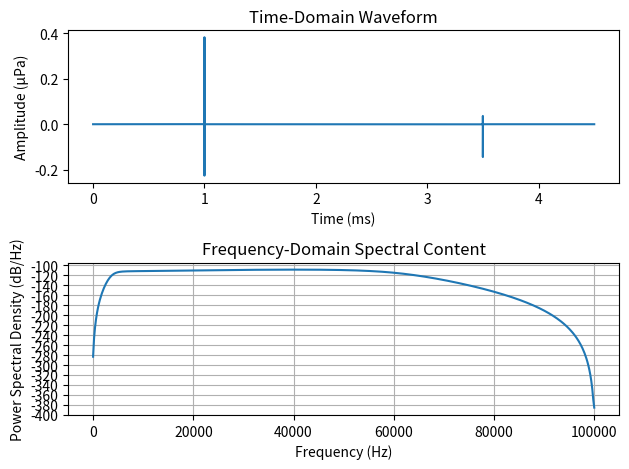

Source code (Python): (Note: this script raises an exception after producing the figure.)

import numpy as np
import matplotlib.pyplot as plt
from scipy.signal import butter, filtfilt
from scipy.signal.windows import tukey


def tukeyClick(fs= 200000, dur_s=2.5, dbPtP = 205, padding_s =1, lfButter=4000,
               hfButter = 60000, order =3,
               reference_pressure =1e-6):
    '''
    Create a broadband signal following/approximating kusel et al 2016

    Parameters
    ----------
    fs : TYPE, Sample rate hz
        DESCRIPTION. The default is 200000.
    dur_s : TYPE, Signal duration seconds
        DESCRIPTION. The default is 2.5.
    dbPtP : TYPE, Peak to Peak signal amplitude
        DESCRIPTION. The default is 205.
    padding_s : TYPE, Seconds of padding
        DESCRIPTION. The default is 1.
    lfButter : TYPE, Low frequency band of butterworth filter
        DESCRIPTION. The default is 1000.
    hfButter : TYPE, High frequency band of butterworth filter
        DESCRIPTION. The default is 60000.
    order : TYPE, filter order
        DESCRIPTION. The default is 3.
    reference_pressure : TYPE, reference pressure
        DESCRIPTION. The default is 1e-6.

    Returns
    -------
    signal_filtered : TYPE
        DESCRIPTION.

    '''
    
    n_samples = int(fs * dur_s)  # Number of samples
    tukey_window = tukey(n_samples)
    
    # Apply inverse FFT to get time-domain signal
    signal_time_domain = np.fft.ifft(tukey_window).real
    
    # Zero padding: 1 ms before and after the signal
    padding_samples = int(fs * padding_s)  
    signal_padded = np.pad(signal_time_domain, 
                           (padding_samples, padding_samples), 'constant')
    
    

    # Apply Butterworth bandpass filter (10-60 kHz)
    nyquist = 0.5 * fs
    low = lfButter / nyquist
    high = hfButter / nyquist
    b, a = butter(order, [low, high], btype='band')
    signal_filtered = filtfilt(b, a, signal_padded)
    
    # Scale to 205 dB re 1 μPa
    peak_to_peak_linear = 10 ** (dbPtP / 20) * reference_pressure
    signal_scaled = signal_filtered / np.max(np.abs(signal_filtered)) * peak_to_peak_linear
    
    tt = np.arange(len(signal_scaled)) / fs   # Convert to milliseconds
    
    return signal_filtered, tt





import numpy as np
from scipy.fft import rfft, irfft, rfftfreq
def seawater_absorption(freq =1500,Z=0, T=5, S=35, pH=8):
    '''
    Following Kinsler, et al "Fundamentals of Acoustics, Fourth Edition" p. 226-228.

    Parameters
    ----------
    freq : float
        frequency in Hz. The default is 1500.
    Z : float, optional
        depth in km. The default is 0.
    T : float, optional
        temperature in C. The default is 5.
    S : float, optional
        Salinity in ppt. The default is 35.
    pH : float, optional
        Water ph. The default is 8.

    Returns
    -------
    alpha, absorption coeficient in dB/km.

    '''
        
    f_1 = 780*np.exp(T/29)
    f_2 = 42000*np.exp(T/18)
    A = 0.083*(S/35)*np.exp(T/31 - Z/91 + 1.8*(pH-8))
    B = 22*(S/35)*np.exp(T/14-Z/6)
    C = 4.9E-10*np.exp(-T/26 - Z/25)
    boric_acid = A/(f_1**2+freq**2) # contribution from boric acid
    MgSO4 = B/(f_2**2+freq**2) # contribution from MgSO4
    hydrostatic = C # contribution from hydrostatic pressure
    alpha = (boric_acid + MgSO4 + hydrostatic)*freq**2
        
    return alpha
def thorp_alpha_dbkm(f_khz):
    """Thorp absorption [dB/km] for f in kHz."""
    f2 = f_khz**2
    return (
        0.11 * f2 / (1 + f2)           +        # boric acid
        44   * f2 / (4100 + f2)         +        # MgSO4
        2.75e-4 * f2                   +        # pure water (HF)
        0.003                                    # relaxation floor
    )

def apply_absorption(source, r_m, fs):
    """
    Return `source` after frequency-dependent absorption over distance r_m.
    Works on real time-series; keeps length unchanged.
    """
    N   = len(source)
    freqs = rfftfreq(N, d=1/fs) / 1000          # kHz
    #alpha = thorp_alpha_dbkm(freqs) / 1000      # dB/m
    alpha = seawater_absorption(freqs)/1000
    A     = 10**(-alpha * r_m / 20)             # linear gain

    S     = rfft(source)
    return irfft(S * A, n=N)                    # real, same length

def synthesize_received_broadband(arrSub, source, tx_depth, fs, td_thresh =1):
    '''
    

    Parameters
    ----------
    arrSub : dataframe
        arrival array for a single hydrohpone location.
    source : array
        Time domain signal to be convolved with the arrival array
    tx_depth : float
        Tranceiver depth in meters
    fs : int
        sample rate in hz.
    fs: float
        Time delay threshold (seconds)

    Returns
    -------
    TYPE
        DESCRIPTION.
    y : TYPE
        DESCRIPTION.

    '''
    # Sort by time of arrival in ascending order
    arrSub = arrSub.sort_values(by='time_of_arrival')
    
    tau = arrSub['time_of_arrival'].to_numpy()
    
    # Only use arrivals that fall within td_thres of the first arrival
    arrSub = arrSub[tau - tau[0] < td_thresh]
    
    tau = arrSub['time_of_arrival'].to_numpy()
    a   = arrSub['arrival_amplitude'].to_numpy()
    r = np.sqrt(arrSub['rx_range'].to_numpy()**2 + 
                (tx_depth - arrSub['rx_depth'].to_numpy())**2)


    k   = np.round(tau * fs).astype(int)
    n_out = k.max() + len(source)
    y = np.zeros(n_out, dtype=float)

    # --- pre-compute unique distances to avoid doing FFT for every ray -----
    cache = {}
    for idx, amp, dist in zip(k, a, r):
        if dist not in cache:
            # note: use the *relative* version here:
            cache[dist] = apply_absorption(source, dist, fs)
        y[idx:idx+len(source)] += np.real(amp * cache[dist])

    return np.arange(n_out)/fs, y

def tl_incoherent_from_arrivals(arrivals,
                                freqs_hz,
                                fc_design=None,
                                alpha_dbkm=None):
    """
    Incoherent transmission-loss (TL) from Bellhop `arrivals`.

    Parameters
    ----------
    arrivals : pandas.DataFrame
        Output of `pm.compute_arrivals()`.
        Must contain columns:
            'arrival_amplitude' (complex),
            'time_of_arrival'   (s),
            'rx_depth', 'rx_range' (m).
    freqs_hz : 1-D iterable
        Design frequencies (Hz) at which to compute TL.
    fc_design : float or None
        If you fed Bellhop a *design* frequency (the one that controls
        phase in the impulse response) pass it here so the phase term
        uses the correct ω.  If None, uses each `freqs_hz` in turn.
    alpha_dbkm : callable or None
        Absorption curve ­– function that takes `f_khz` and returns
        α(f) in dB/km (e.g. `thorp_alpha_dbkm`).  If None, no
        absorption is applied (geometric spreading only).

    Returns
    -------
    tl_dB : list of 2-D np.ndarrays
        One array per `freqs_hz`, shaped (n_depths, n_ranges).
    z_unique : 1-D np.ndarray
        Sorted list of unique receiver depths (m).
    r_unique : 1-D np.ndarray
        Sorted list of unique receiver ranges (m).
    """
    # --- cache receiver grid ----------------------------------------------
    z_unique = np.sort(arrivals['rx_depth'].unique())
    r_unique = np.sort(arrivals['rx_range'].unique())
    nz, nr   = len(z_unique), len(r_unique)

    # group rays by receiver cell for fast access
    grp = arrivals.groupby(['rx_depth', 'rx_range'])

    tl_maps = []

    for f_hz in freqs_hz:
        omega = 2 * np.pi * (fc_design or f_hz)
        # container for this frequency
        tl = np.empty((nz, nr), dtype=float)

        for (z, r), g in grp:
            # phasor pressure for each ray
            Ph = g['arrival_amplitude'].values * \
                 np.exp(-1j * omega * g['time_of_arrival'].values)

            # incoherent sum → intensities
            I = np.sum(np.abs(Ph)**2)

            if alpha_dbkm is not None:
                alpha_db_per_m = alpha_dbkm(f_hz / 1000.0) / 1000.0
                I *= 10**(-alpha_db_per_m * r  / 10)     # two-way loss

            # 10*log10(I) is level relative to 1 µPa; TL = −Level
            tl_val = -10.0 * np.log10(I + 1e-300)           # avoid log(0)

            # write into grid
            tl[z_unique == z, r_unique == r] = tl_val

        tl_maps.append(tl)

    return tl_maps, z_unique, r_unique

def plotTLSigs(sig, tt, rcv, t_rcv, NFFT =1024, fs = 200000):
    
    
    
    # Frequency-domain plot
    plt.figure()
    plt.subplot(2,2,1)
    plt.plot(tt, sig)
    plt.title('Time Domain Click ')
    plt.xlabel('Time (s)')
    plt.ylabel('Amplitude (units)')
    
    
    plt.subplot(2,2,3)
    frequencies, power_spectral_density = plt.psd(sig, NFFT=NFFT, Fs=fs)
    plt.title('Frequency-Domain Spectral Content')
    plt.xlabel('Frequency (Hz)')
    plt.ylabel('Power Spectral Density Initial (dB/Hz)')
    
    plt.subplot(2,2,2)
    plt.plot(t_rcv, rcv)
    plt.title('Time Domain Click Transformed')
    plt.xlabel('Time (s)')
    plt.ylabel('Amplitude (units)')
    
    
    plt.subplot(2,2,4)
    frequencies, power_spectral_density = plt.psd(rcv, NFFT=NFFT, Fs=fs)
    plt.title('Frequency-Domain Spectral Content')
    plt.xlabel('Frequency (Hz)')
    plt.ylabel('Power Spectral Density Transformed (dB/Hz)')
    
    plt.tight_layout()
    plt.show()

def apply_rel_absorption(source, r_m, fs, f0_khz=35.0):
    """
    Apply the *difference* in Thorp absorption between each freq and f0_khz.

    - r_m: path length in meters
    - source: time-series array
    - fs:    sampling rate in Hz
    - f0_khz: the Bellhop design frequency (35 kHz by default)
    """
    N     = len(source)
    # freq vector in kHz
    freqs = rfftfreq(N, 1/fs) / 1000.0  
    
    # absolute absorption [dB/m] at each freq and at f0
    #alpha    = thorp_alpha_dbkm(freqs) / 1000.0      # dB/m
    #alpha0   = thorp_alpha_dbkm(f0_khz) / 1000.0     # dB/m (scalar)
    
    alpha = seawater_absorption(freqs)/1000 # dB/m
    alpha0   = seawater_absorption(f0_khz) / 1000.0 
    
    # relative attenuation: zero at f0, negative for f < f0 (i.e. a relative boost)
    A_rel = 10**( -(alpha - alpha0) * r_m / 20.0 )
    
    S = rfft(source)
    return irfft(S * A_rel, n=N)


import numpy as np
from scipy.fft import rfft, irfft, rfftfreq

def synthesize_received_broadband_incoh(arrSub, source, tx_depth, fs, td_thresh):
    """
    Build the received signal by incoherently summing each ray’s energy.
    
    Returns
    -------
    t : 1D array of time stamps
    y_incoh : 1D array of sqrt-summed energy (pressure envelope)
    """
    # sort & threshold as before
    arr = arrSub.sort_values('time_of_arrival')
    tau = arr['time_of_arrival'].to_numpy()
    arr = arr[tau - tau[0] < td_thresh]  # or your td_thresh
    tau = arr['time_of_arrival'].to_numpy()
    
    rx_range = arr['rx_range'].to_numpy()
    rx_depth = arr['rx_depth'].to_numpy()
    rx_depth= rx_depth[0]
    
    # Arrivals, ranges, time delays
    a = arr['arrival_amplitude'].to_numpy()
    r = np.array(np.sqrt(rx_range**2 +  (tx_depth - rx_depth**2)))
    k = np.round(tau * fs).astype(int)
    
    Nsrc = len(source)
    Nout = k.max() + Nsrc
    
    # precompute per-distance filtered pulses
    cache = {}
    for dist in np.unique(r):
        cache[dist] = apply_rel_absorption(source, dist, fs)  # or apply_rel_absorption
    
    # allocate energy accumulator
    energy = np.zeros(Nout, dtype=float)
    
    # for each ray: pad its filtered pulse into the full-length buffer, square & add
    for idx, amp, dist in zip(k, a, r):
        pulse = amp * cache[dist]
        # place it at offset idx and square
        energy[idx:idx+Nsrc] += np.abs(pulse)**2
    
    # convert back to pressure envelope
    y_incoh = np.sqrt(energy)
    t = np.arange(Nout) / fs
    return t, y_incoh



############################################################################
#%% Do the thing

if __name__ == "__main__":
    clickSig,tt = tukeyClick(fs=200000)

    # Time-domain plot
    plt.subplot(2, 1, 1)
    plt.plot(tt, clickSig)
    plt.title('Time-Domain Waveform')
    plt.xlabel('Time (ms)')
    plt.ylabel('Amplitude (μPa)')

    # Frequency-domain plot
    plt.subplot(2, 1, 2)
    frequencies, power_spectral_density = plt.psd(clickSig, NFFT=1024, Fs=200000)
    plt.title('Frequency-Domain Spectral Content')
    plt.xlabel('Frequency (Hz)')
    plt.ylabel('Power Spectral Density (dB/Hz)')

    plt.tight_layout()
    plt.show()

    from scipy.io import wavfile
    
    wav_path = "C:\\Users\\kaity\\Documents\\GitHub\\SPACIOUS-Propagation-Modes\\ExampleData\\LF_1705_20171028_010934_441.wav"
    
    samplerate, audiodata = wavfile.read(wav_path)
    
    t_start = 32.58
    t_end   = 32.60
    
    start_idx = int(round(t_start * samplerate))
    end_idx   = int(round(t_end   * samplerate))
    
    
    segment = audiodata[start_idx:end_idx, 4] 
    
    from scipy.signal import medfilt
    filtered_signal = medfilt(segment, kernel_size=7)
    plt.figure()
    plt.subplot(2,1,1)
    plt.plot(segment)
    plt.subplot(2,1,2)
    plt.plot(filtered_signal)
    
    
    tt = np.arange(0, t_end-t_start-(1/samplerate), step =1/samplerate)
    
    arrSub = arr[176:228]
    tx_depth=100
    t_rcv, rcv    = synthesize_received_broadband(arrSub, filtered_signal, tx_depth,  samplerate)
    
    
    # Frequency-domain plot
    plt.figure()
    plt.subplot(2,2,1)
    plt.plot(tt, segment)
    plt.title('Time Domain Click ')
    plt.xlabel('Time (s)')
    plt.ylabel('Amplitude (units)')
    
    
    plt.subplot(2,2,3)
    frequencies, power_spectral_density = plt.psd(segment, NFFT=1024, Fs=samplerate)
    plt.title('Frequency-Domain Spectral Content')
    plt.xlabel('Frequency (Hz)')
    plt.ylabel('Power Spectral Density Initial (dB/Hz)')
    
    plt.subplot(2,2,2)
    plt.plot(t_rcv, rcv)
    plt.title('Time Domain Click Transformed')
    plt.xlabel('Time (s)')
    plt.ylabel('Amplitude (units)')
    
    
    plt.subplot(2,2,4)
    frequencies, power_spectral_density = plt.psd(rcv, NFFT=1024, Fs=samplerate)
    plt.title('Frequency-Domain Spectral Content')
    plt.xlabel('Frequency (Hz)')
    plt.ylabel('Power Spectral Density Transformed (dB/Hz)')
    
    plt.tight_layout()
    plt.show()
    
    
    
    
    # Synthesized click
    clickSig,tt = tukeyClick(fs=200000)
    tx_depth =100
    t_rcv, rcv    = synthesize_received_broadband(arrSub, clickSig, env,  200000)
    
    
    # Frequency-domain plot
    plt.figure()
    plt.subplot(2,2,1)
    plt.plot(tt, clickSig)
    plt.title('Time Domain Click ')
    plt.xlabel('Time (s)')
    plt.ylabel('Amplitude (units)')
    
    
    plt.subplot(2,2,3)
    frequencies, power_spectral_density = plt.psd(clickSig, NFFT=1024, Fs=200000)
    plt.title('Frequency-Domain Spectral Content')
    plt.xlabel('Frequency (Hz)')
    plt.ylabel('Power Spectral Density Initial (dB/Hz)')
    
    plt.subplot(2,2,2)
    plt.plot(t_rcv, rcv)
    plt.title('Time Domain Click Transformed')
    plt.xlabel('Time (s)')
    plt.ylabel('Amplitude (units)')
    
    
    plt.subplot(2,2,4)
    frequencies, power_spectral_density = plt.psd(rcv, NFFT=1024, Fs=200000)
    plt.title('Frequency-Domain Spectral Content')
    plt.xlabel('Frequency (Hz)')
    plt.ylabel('Power Spectral Density Transformed (dB/Hz)')
    
    plt.tight_layout()
    plt.show()

#%% Calculate TL from arrival arrays
    
    freqs = [1000, 10000, 20000]        # any list of Hz
    tl_maps, z, r = tl_incoherent_from_arrivals(
        arrivals    = arrSub,
        freqs_hz    = freqs,
        fc_design   = 10000,            # if Bellhop ran at 10 kHz
        alpha_dbkm  = thorp_alpha_dbkm  # or None
    )
    
    r_m   = 19_893.          # m
    TL_ss = 20*np.log10(r_m)               # spherical spreading, one-way
    alpha = thorp_alpha_dbkm(1.0) / 1000   # dB/m   (≈6.9 × 10-5)
    TL_abs= alpha * r_m                    # one-way absorption
    print(f"SS - only : {TL_ss:5.1f} dB")
    print(f"+ absorption: {TL_ss+TL_abs:5.1f} dB")
    
    direct = arrSub.query("surface_bounces==0 & bottom_bounces==0")
    print(direct.head())
